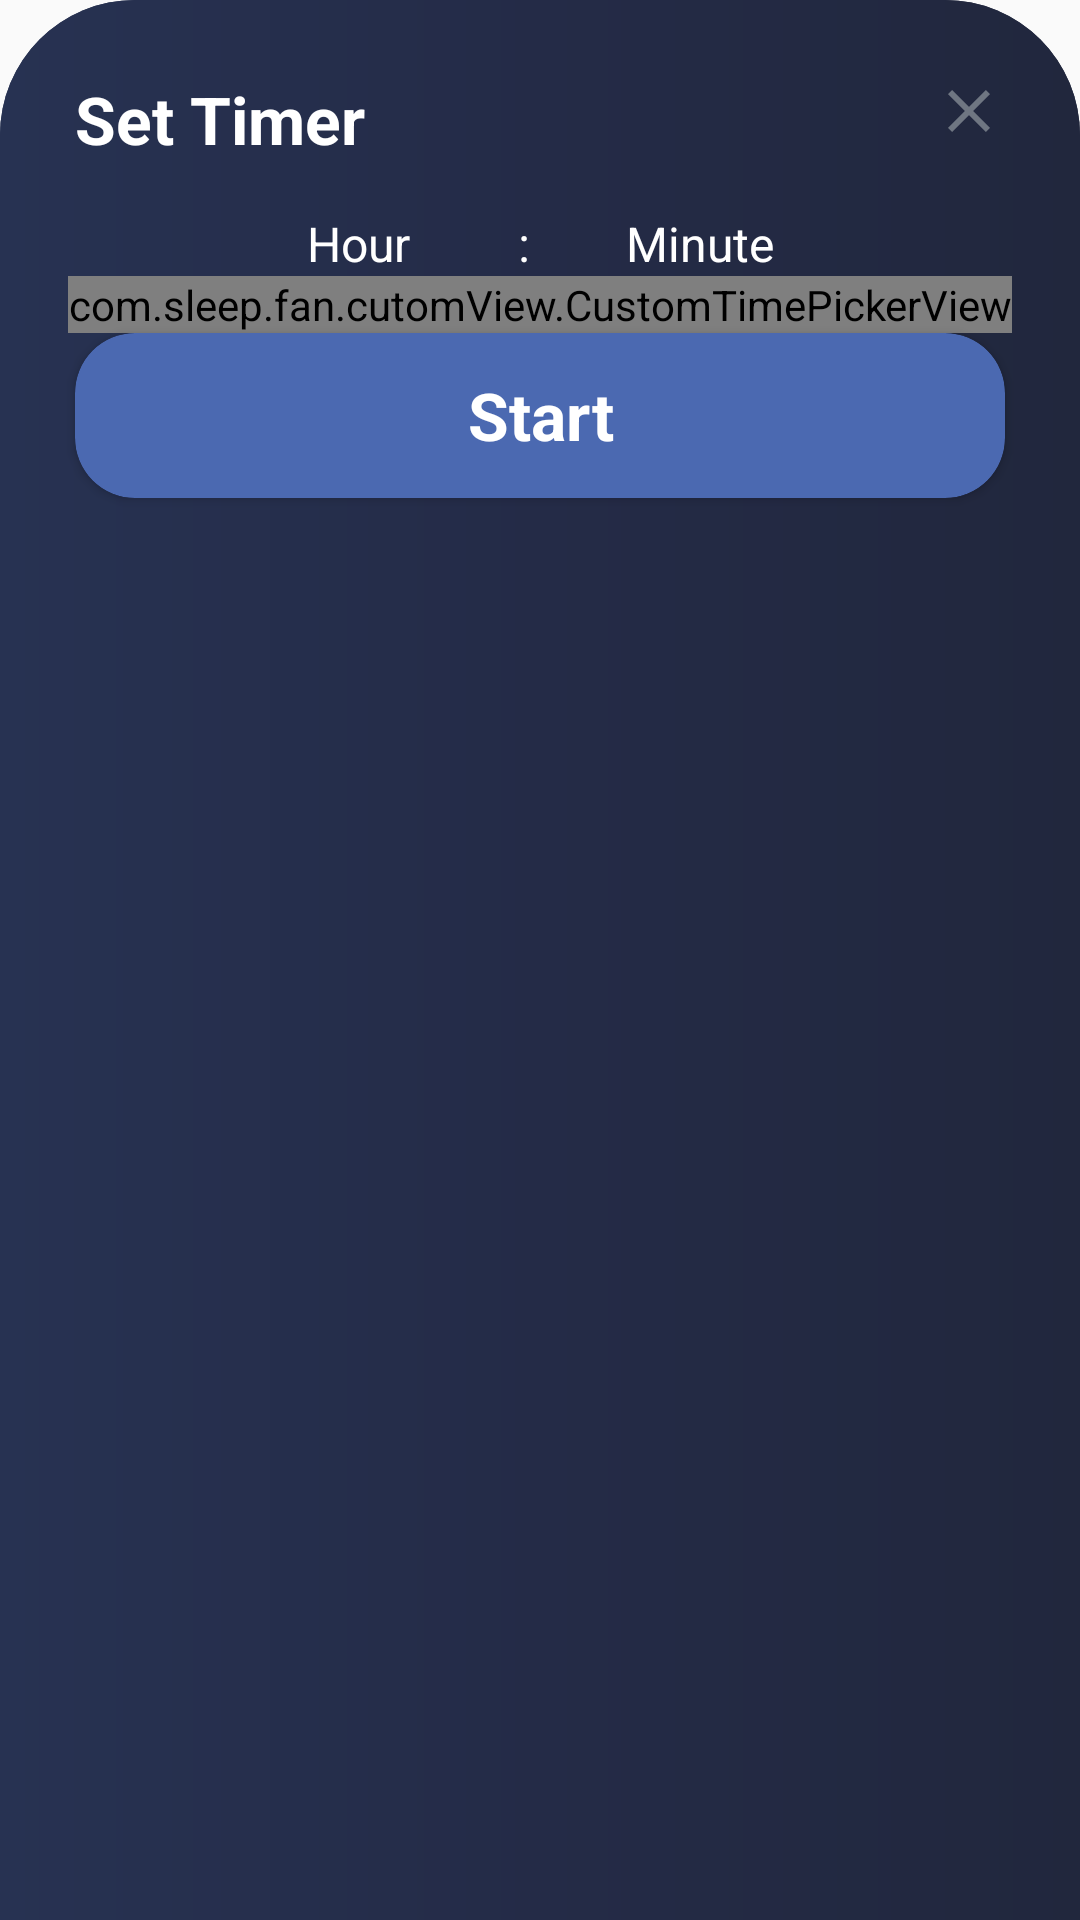

Layout XML and referenced resources for this Android screen:
<!-- AndroidManifest.xml: application theme AppTheme -->
<!-- res/layout/layout_counter.xml -->
<?xml version="1.0" encoding="utf-8"?>
<RelativeLayout xmlns:android="http://schemas.android.com/apk/res/android"
    xmlns:app="http://schemas.android.com/apk/res-auto"
    android:id="@+id/bottomSheet"
    android:layout_width="match_parent"
    android:layout_height="wrap_content"
    android:layout_alignParentBottom="true"
    android:background="@drawable/bottom_dialog_bg">

    <RelativeLayout
        android:layout_width="match_parent"
        android:layout_height="wrap_content"
        android:background="@drawable/bottom_dialog_bg">

        <RelativeLayout
            android:id="@+id/rl_option"
            android:layout_width="match_parent"
            android:layout_height="wrap_content">

            <RelativeLayout
                android:layout_width="match_parent"
                android:layout_height="wrap_content"
                android:layout_marginHorizontal="25dp"
                android:layout_marginTop="25dp"
                android:orientation="horizontal">

                <TextView
                    android:layout_width="wrap_content"
                    android:layout_height="wrap_content"
                    android:text="Set Timer"
                    android:textColor="@color/white"
                    android:textSize="22sp"
                    android:textStyle="bold" />

                <ImageView
                    android:id="@+id/btnCancel"
                    android:layout_width="wrap_content"
                    android:layout_height="wrap_content"
                    android:layout_alignParentEnd="true"
                    android:src="@drawable/ic_close" />

            </RelativeLayout>
        </RelativeLayout>

        <TextView
            android:id="@+id/dummy"
            android:layout_width="match_parent"
            android:layout_height="wrap_content"
            android:layout_below="@id/rl_option"
            android:layout_marginTop="16dp"
            android:gravity="center"
            android:text="Hour         :        Minute"
            android:textColor="@android:color/white"
            android:textSize="16sp" />

        <com.sleep.fan.cutomView.CustomTimePickerView
            android:id="@+id/timePicker"
            android:layout_width="wrap_content"
            android:layout_height="wrap_content"
            android:layout_below="@id/dummy"
            android:layout_centerHorizontal="true"
            android:numbersTextColor="@color/white"
            android:timePickerMode="spinner" />

        <androidx.cardview.widget.CardView
            android:id="@+id/btnDone"
            android:layout_width="match_parent"
            android:layout_height="55dp"
            android:layout_below="@+id/timePicker"
            android:layout_marginHorizontal="25dp"
            android:layout_marginBottom="15dp"
            android:text="Start"
            app:cardBackgroundColor="#4b69b1"
            app:cardCornerRadius="20dp"
            android:textSize="22sp"
            android:textStyle="bold">

            <TextView
                android:layout_width="match_parent"
                android:layout_height="match_parent"
                android:gravity="center"
                android:textColor="@color/white"
                android:text="Start"
                android:textSize="22sp"
                android:textStyle="bold" />

        </androidx.cardview.widget.CardView>
    </RelativeLayout>

</RelativeLayout>
<!-- resources referenced by this layout -->
<resources>
  <color name="white">#FFFFFF</color>
  <!-- drawable bottom_dialog_bg (drawable) -->
  <?xml version="1.0" encoding="utf-8"?>
  <shape xmlns:android="http://schemas.android.com/apk/res/android"
      android:shape="rectangle">
  
      <solid android:color="#29325b"/>
      <gradient android:endColor="#21273d"
          android:centerColor="#242b47"
          android:startColor="#273252"/>
      <corners
          android:topLeftRadius="45dp"
          android:topRightRadius="45dp"/>
  
  </shape>
  <!-- drawable ic_close (drawable) -->
  <vector android:height="24dp" android:tint="#6F7682"
      android:viewportHeight="24.0" android:viewportWidth="24.0"
      android:width="24dp" xmlns:android="http://schemas.android.com/apk/res/android">
      <path android:fillColor="#FF000000" android:pathData="M19,6.41L17.59,5 12,10.59 6.41,5 5,6.41 10.59,12 5,17.59 6.41,19 12,13.41 17.59,19 19,17.59 13.41,12z"/>
  </vector>
  <style name="AppTheme" parent="Theme.AppCompat.Light.NoActionBar">
          
          <item name="colorPrimary">@color/colorPrimary</item>
          <item name="colorPrimaryDark">@color/colorPrimaryDark</item>
          <item name="android:textColorPrimary">#fff</item>
          <item name="colorAccent">@color/colorAccent</item>
  
      </style>
  <color name="colorPrimary">#03508e</color>
  <color name="colorPrimaryDark">#03508e</color>
  <color name="colorAccent">#D81B60</color>
</resources>
